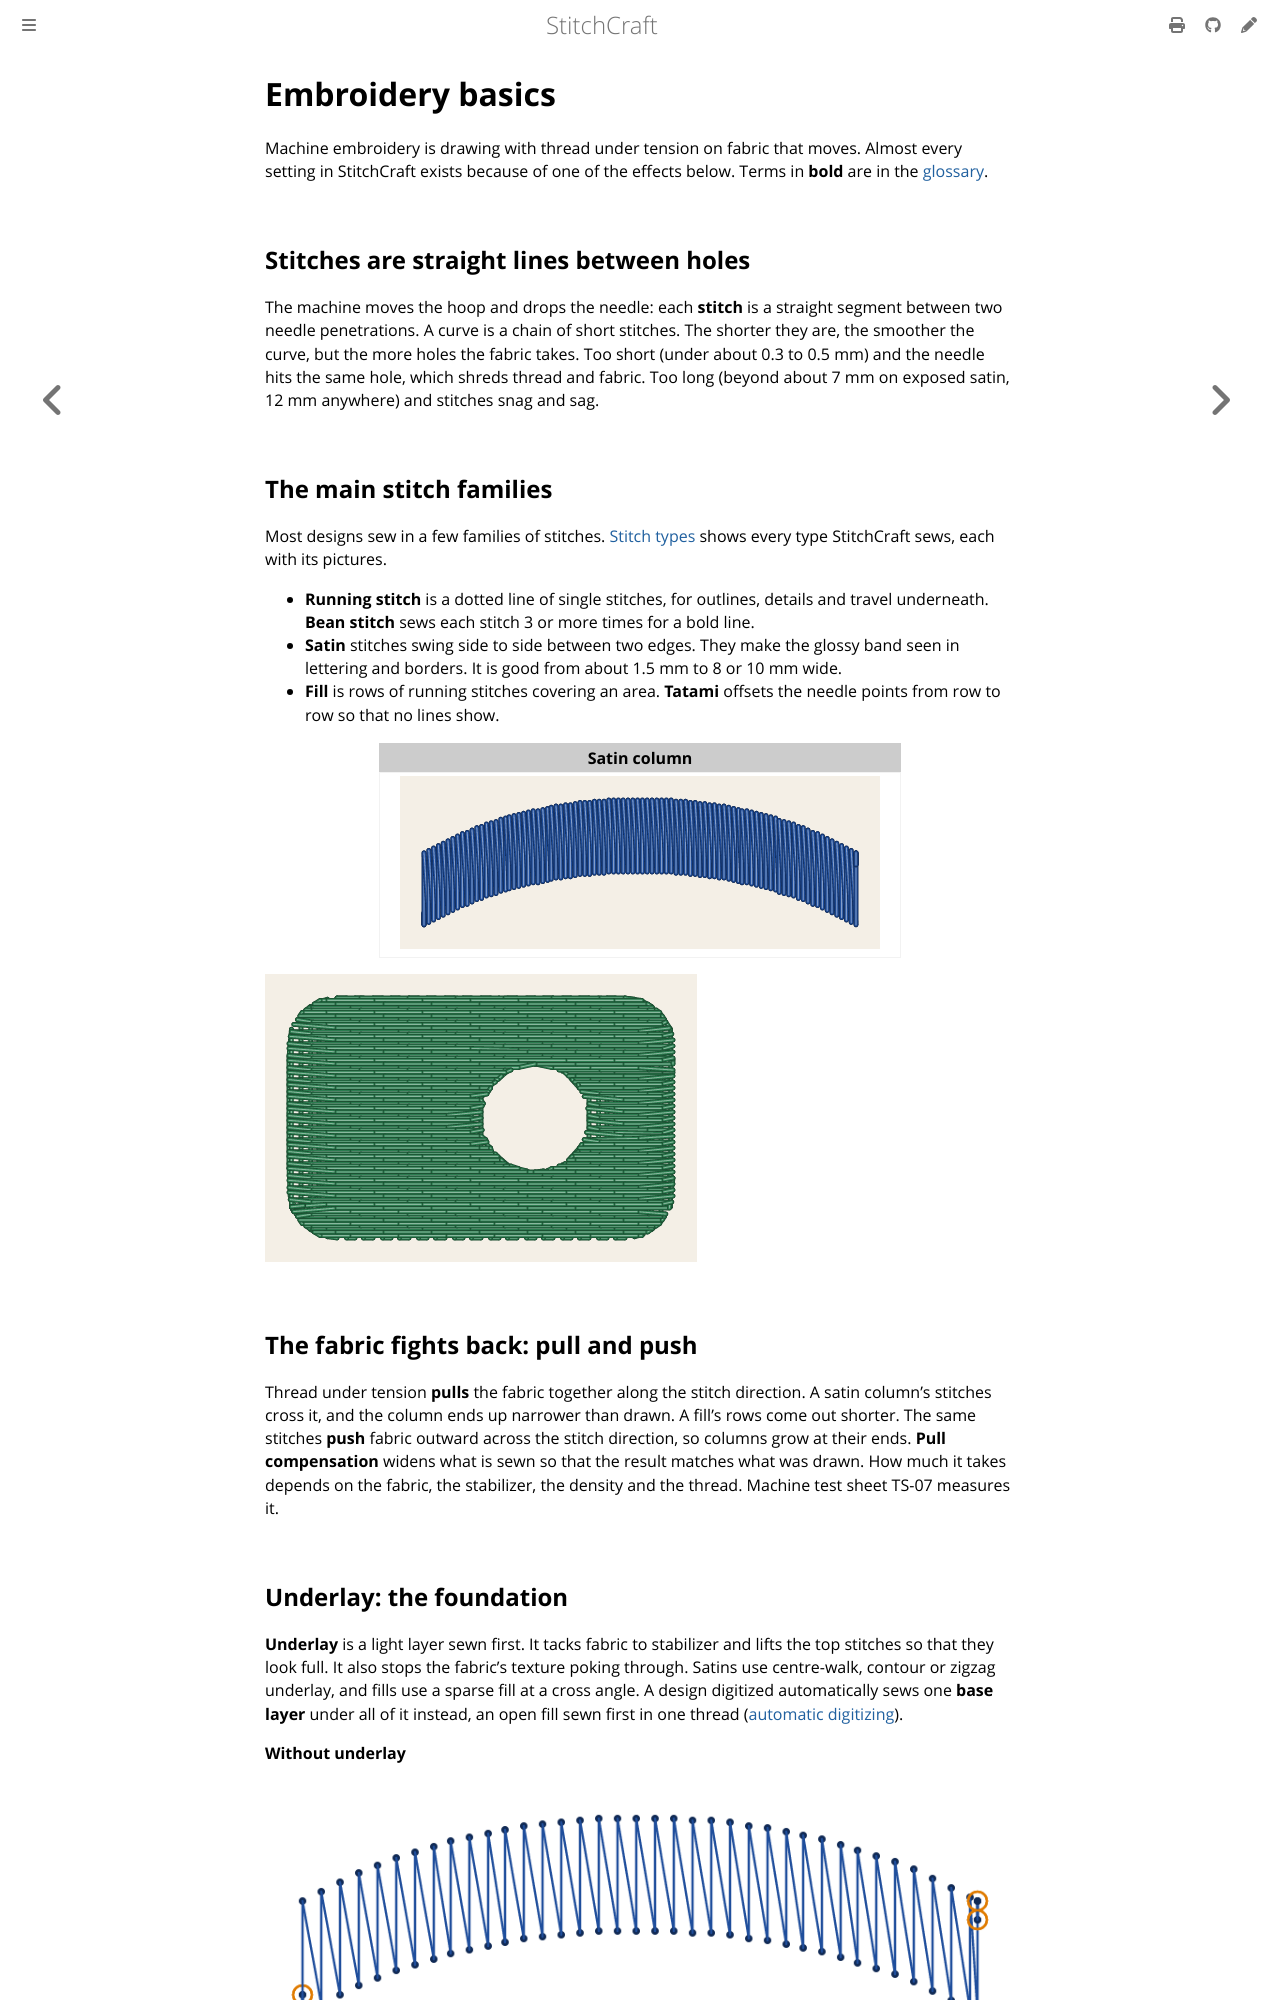

repository: KaboomFox/stitchcraft · page: dev/user/explanation/embroidery-basics.html · generator: mdbook

# Embroidery basics

Machine embroidery is drawing with thread under tension on fabric that moves. Almost every setting in
StitchCraft exists because of one of the effects below. Terms in **bold** are in the
[glossary](../reference/glossary.md).

## Stitches are straight lines between holes

The machine moves the hoop and drops the needle: each **stitch** is a straight segment between two
needle penetrations. A curve is a chain of short stitches. The shorter they are, the smoother the curve,
but the more holes the fabric takes. Too short (under about 0.3 to 0.5 mm) and the needle hits the same
hole, which shreds thread and fabric. Too long (beyond about 7 mm on exposed satin, 12 mm anywhere) and
stitches snag and sag.

## The main stitch families

Most designs sew in a few families of stitches. [Stitch types](../stitches/) shows every type
StitchCraft sews, each with its pictures.

- **Running stitch** is a dotted line of single stitches, for outlines, details and travel underneath.
  **Bean stitch** sews each stitch 3 or more times for a bold line.
- **Satin** stitches swing side to side between two edges. They make the glossy band seen in lettering and
  borders. It is good from about 1.5 mm to 8 or 10 mm wide.
- **Fill** is rows of running stitches covering an area. **Tatami** offsets the needle points from row to
  row so that no lines show.

<!-- shot: basics-satin -->
| Satin column |
|:-:|
| ![A curved band 6 mm wide sewn as a satin column: its stitches swing from one edge to the other and lie close together, Satin column](../../images/generated/basics-satin-1.png) |
<!-- /shot -->

<!-- shot: basics-fill -->
![A patch with a round hole sewn as a tatami fill: rows of running stitches cover it, and their needle points don't line up from row to row](../../images/generated/basics-fill.png)
<!-- /shot -->

## The fabric fights back: pull and push

Thread under tension **pulls** the fabric together along the stitch direction. A satin column's stitches
cross it, and the column ends up narrower than drawn. A fill's rows come out shorter. The same stitches
**push** fabric outward across the stitch direction, so columns grow at their ends. **Pull compensation**
widens what is sewn so that the result matches what was drawn. How much it takes depends on the fabric,
the stabilizer, the density and the thread. Machine test sheet TS-07 measures it.
